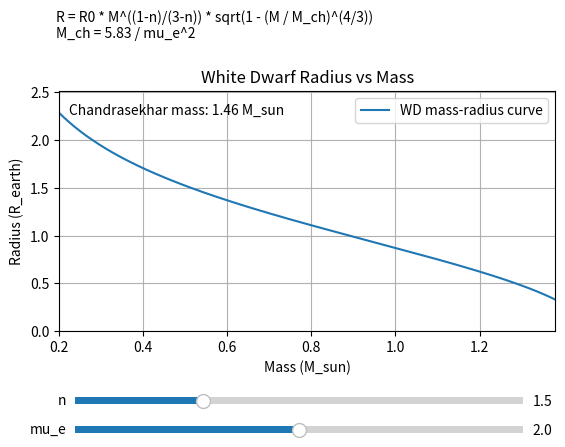

The script that saved this image:
import sys

import matplotlib.pyplot as plt
import numpy as np
from matplotlib.widgets import Slider

SOLAR_RADIUS_IN_EARTH_RADII = 109.076


def mass_radius_relation(
    polytropic_index: float, mu_e: float
) -> tuple[np.ndarray, np.ndarray, float]:
    masses_solar = np.linspace(0.2, 1.38, 500)
    chandrasekhar_mass = 5.83 / (mu_e**2)

    radius_scale = 0.0127 * SOLAR_RADIUS_IN_EARTH_RADII * (2.0 / mu_e) ** (5.0 / 3.0)
    low_mass_power = (1.0 - polytropic_index) / (3.0 - polytropic_index)
    cutoff = np.clip(1.0 - (masses_solar / chandrasekhar_mass) ** (4.0 / 3.0), 0.0, None)

    radii_earth = radius_scale * masses_solar**low_mass_power * np.sqrt(cutoff)
    valid = masses_solar < chandrasekhar_mass
    return masses_solar[valid], radii_earth[valid], chandrasekhar_mass


def main() -> None:
    initial_index = 1.5
    initial_mu_e = 2.0

    masses_solar, radii_earth, chandrasekhar_mass = mass_radius_relation(
        initial_index, initial_mu_e
    )

    fig, ax = plt.subplots()
    plt.subplots_adjust(bottom=0.28, top=0.78)

    (line,) = ax.plot(masses_solar, radii_earth, label="WD mass-radius curve")
    ax.set_title("White Dwarf Radius vs Mass")
    ax.set_xlabel("Mass (M_sun)")
    ax.set_ylabel("Radius (R_earth)")
    ax.grid(True)
    ax.legend()
    ax.set_xlim(masses_solar[0], masses_solar[-1])
    ax.set_ylim(0.0, radii_earth.max() * 1.1)

    info_text = ax.text(
        0.02,
        0.95,
        f"Chandrasekhar mass: {chandrasekhar_mass:.2f} M_sun",
        transform=ax.transAxes,
        va="top",
    )
    fig.text(
        0.12,
        0.95,
        "R = R0 * M^((1-n)/(3-n)) * sqrt(1 - (M / M_ch)^(4/3))\n"
        "M_ch = 5.83 / mu_e^2",
        va="top",
    )

    ax_index = plt.axes([0.15, 0.12, 0.7, 0.03])
    ax_mu_e = plt.axes([0.15, 0.06, 0.7, 0.03])

    slider_index = Slider(
        ax=ax_index,
        label="n",
        valmin=1.1,
        valmax=2.5,
        valinit=initial_index,
    )
    slider_mu_e = Slider(
        ax=ax_mu_e,
        label="mu_e",
        valmin=1.5,
        valmax=2.5,
        valinit=initial_mu_e,
    )

    def update(_: float) -> None:
        mass_values, radius_values, ch_mass = mass_radius_relation(
            slider_index.val, slider_mu_e.val
        )
        line.set_xdata(mass_values)
        line.set_ydata(radius_values)
        ax.set_xlim(mass_values[0], mass_values[-1])
        ax.set_ylim(0.0, radius_values.max() * 1.1)
        info_text.set_text(f"Chandrasekhar mass: {ch_mass:.2f} M_sun")
        fig.canvas.draw_idle()

    slider_index.on_changed(update)
    slider_mu_e.on_changed(update)

    if len(sys.argv) > 1:
        fig.savefig(sys.argv[1])
    else:
        plt.show()


if __name__ == "__main__":
    main()
